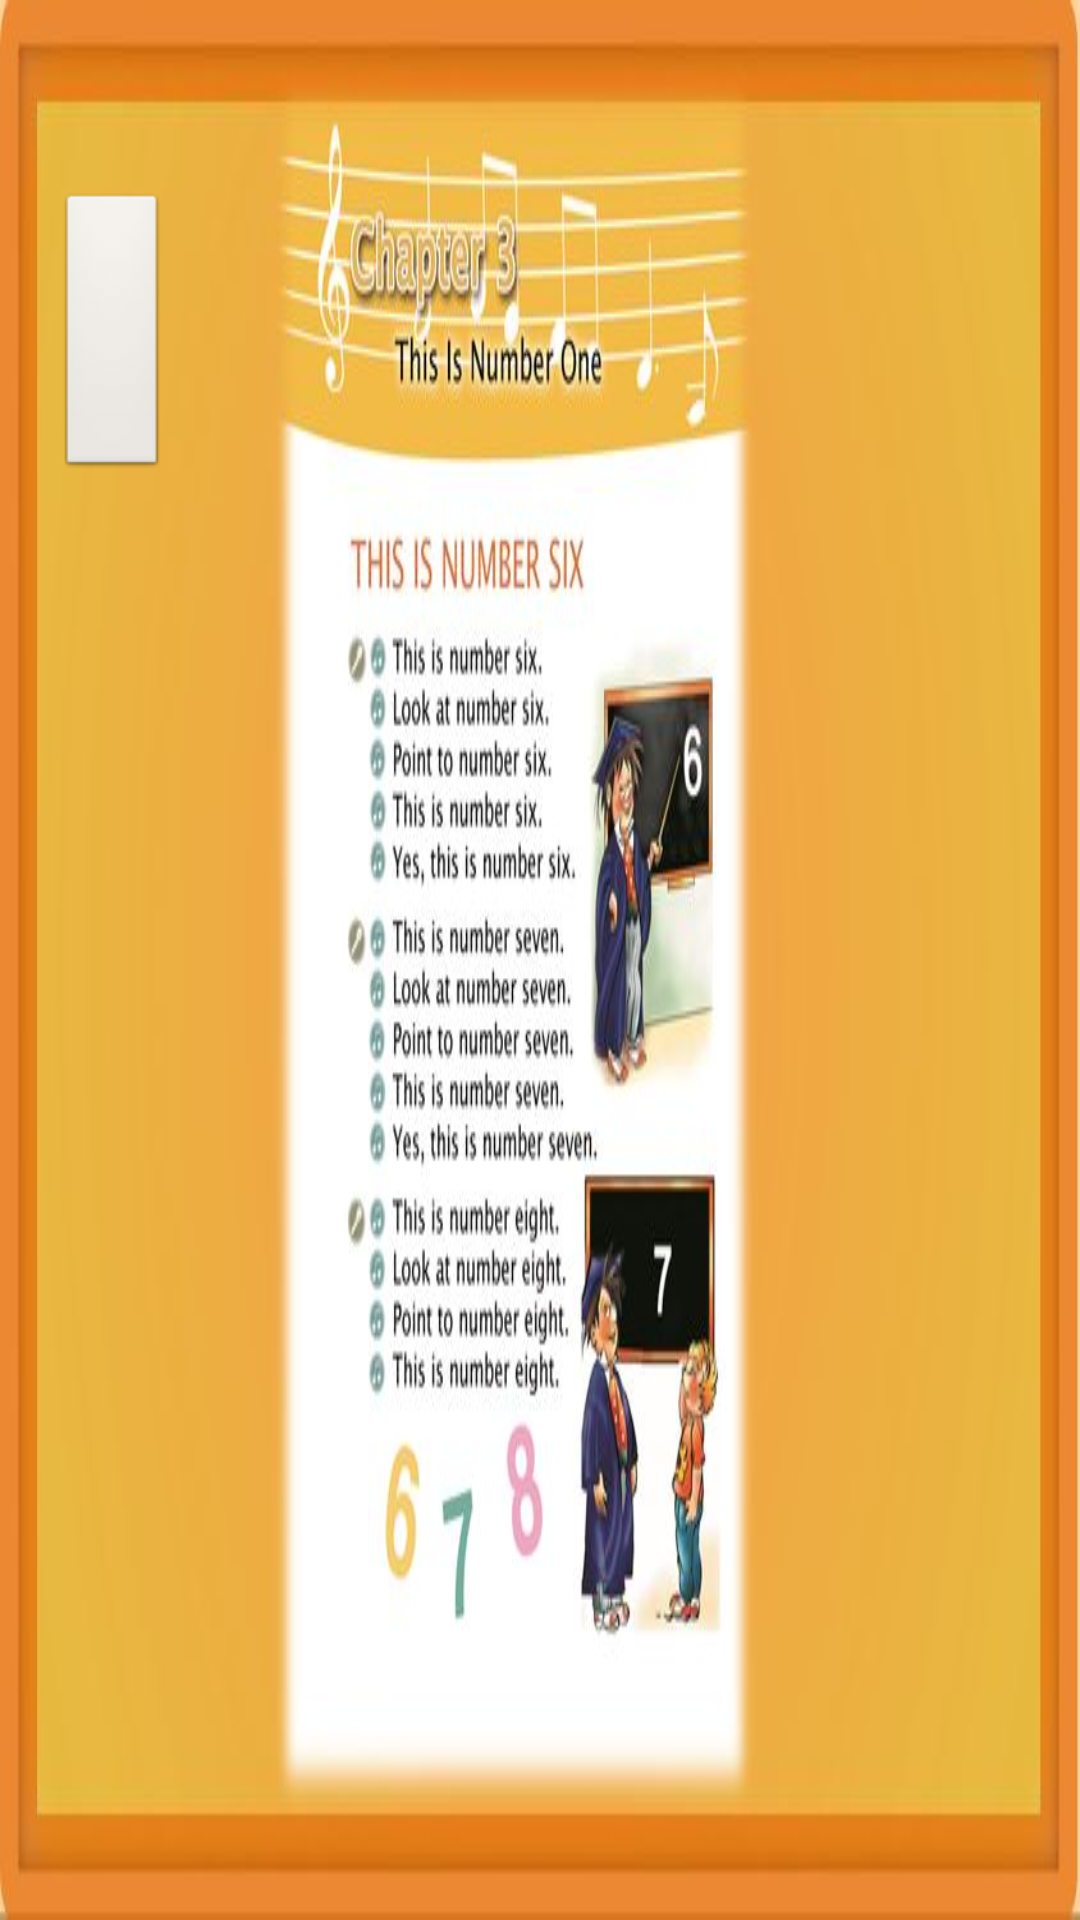

Layout XML and referenced resources for this Android screen:
<!-- AndroidManifest.xml: application theme android:Theme.NoTitleBar.Fullscreen -->
<!-- res/layout/activity_song_page3.xml -->
<RelativeLayout xmlns:android="http://schemas.android.com/apk/res/android"
    xmlns:tools="http://schemas.android.com/tools"
    android:id="@+id/songbook_page3"
    android:layout_width="match_parent"
    android:layout_height="match_parent"
    android:background="@drawable/songbook_page3"
    tools:context="com.example.yiz.anyonecan.SongPage3Activity">

    <LinearLayout
        android:layout_width="match_parent"
        android:layout_height="match_parent"
        android:orientation="horizontal">

        <RelativeLayout
            android:layout_width="0dp"
            android:layout_height="match_parent"
            android:layout_weight="0.26">

            <LinearLayout
                android:layout_width="match_parent"
                android:layout_height="match_parent"
                android:orientation="vertical">

                <RelativeLayout
                    android:layout_width="match_parent"
                    android:layout_height="0dp"
                    android:layout_weight="0.1" />

                <RelativeLayout
                    android:layout_width="match_parent"
                    android:layout_height="0dp"
                    android:layout_weight="0.15">

                    <LinearLayout
                        android:layout_width="match_parent"
                        android:layout_height="match_parent"
                        android:orientation="horizontal">

                        <RelativeLayout
                            android:layout_width="0dp"
                            android:layout_height="match_parent"
                            android:layout_weight="0.2" />

                        <RelativeLayout
                            android:layout_width="0dp"
                            android:layout_height="match_parent"
                            android:layout_weight="0.4" >

                            <Button
                                android:id="@+id/playBtn"
                                android:layout_width="match_parent"
                                android:layout_height="match_parent"
                                />

                        </RelativeLayout>

                        <RelativeLayout
                            android:layout_width="0dp"
                            android:layout_height="match_parent"
                            android:layout_weight="0.4" />

                    </LinearLayout>

                </RelativeLayout>

                <RelativeLayout
                    android:layout_width="match_parent"
                    android:layout_height="0dp"
                    android:layout_weight="0.55" />

                <RelativeLayout
                    android:layout_width="match_parent"
                    android:layout_height="0dp"
                    android:layout_weight="0.12">

                    <LinearLayout
                        android:layout_width="match_parent"
                        android:layout_height="match_parent"
                        android:orientation="horizontal">

                        <RelativeLayout
                            android:layout_width="0dp"
                            android:layout_height="match_parent"
                            android:layout_weight="0.2" />

                        <RelativeLayout
                            android:id="@+id/prevBtn"
                            android:layout_width="0dp"
                            android:layout_height="match_parent"
                            android:layout_weight="0.4" />

                        <RelativeLayout
                            android:layout_width="0dp"
                            android:layout_height="match_parent"
                            android:layout_weight="0.4" />

                    </LinearLayout>

                </RelativeLayout>

                <RelativeLayout
                    android:layout_width="match_parent"
                    android:layout_height="0dp"
                    android:layout_weight="0.08" />

            </LinearLayout>

        </RelativeLayout>

        <RelativeLayout
            android:layout_width="0dp"
            android:layout_height="match_parent"
            android:layout_weight="0.48">

            <LinearLayout
                android:layout_width="match_parent"
                android:layout_height="match_parent"
                android:orientation="horizontal">

                <RelativeLayout
                    android:layout_width="0dp"
                    android:layout_height="match_parent"
                    android:layout_weight="0.08" />

                <RelativeLayout
                    android:layout_width="0dp"
                    android:layout_height="match_parent"
                    android:layout_weight="0.67">

                    <LinearLayout
                        android:layout_width="match_parent"
                        android:layout_height="match_parent"
                        android:orientation="vertical">

                        <RelativeLayout
                            android:layout_width="match_parent"
                            android:layout_height="0dp"
                            android:layout_weight="0.32" />

                        <RelativeLayout
                            android:id="@+id/rl_song2_verse1"
                            android:layout_width="match_parent"
                            android:layout_height="0dp"
                            android:layout_weight="0.16" />

                        <RelativeLayout
                            android:id="@+id/rl_song2_verse2"
                            android:layout_width="match_parent"
                            android:layout_height="0dp"
                            android:layout_weight="0.15" />

                        <RelativeLayout
                            android:id="@+id/rl_song2_verse3"
                            android:layout_width="match_parent"
                            android:layout_height="0dp"
                            android:layout_weight="0.14" />

                        <RelativeLayout
                            android:layout_width="match_parent"
                            android:layout_height="0dp"
                            android:layout_weight="0.23" />

                    </LinearLayout>

                </RelativeLayout>

                <RelativeLayout
                    android:layout_width="0dp"
                    android:layout_height="match_parent"
                    android:layout_weight="0.25" />

            </LinearLayout>

        </RelativeLayout>

        <RelativeLayout
            android:layout_width="0dp"
            android:layout_height="match_parent"
            android:layout_weight="0.26">

            <LinearLayout
                android:layout_width="match_parent"
                android:layout_height="match_parent"
                android:orientation="vertical">

                <RelativeLayout
                    android:layout_width="match_parent"
                    android:layout_height="0dp"
                    android:layout_weight="0.1" />

                <RelativeLayout
                    android:layout_width="match_parent"
                    android:layout_height="0dp"
                    android:layout_weight="0.15">

                    <LinearLayout
                        android:layout_width="match_parent"
                        android:layout_height="match_parent"
                        android:orientation="horizontal">

                        <RelativeLayout
                            android:layout_width="0dp"
                            android:layout_height="match_parent"
                            android:layout_weight="0.4" />

                        <RelativeLayout
                            android:id="@+id/homeBtn"
                            android:layout_width="0dp"
                            android:layout_height="match_parent"
                            android:layout_weight="0.4" />

                        <RelativeLayout
                            android:layout_width="0dp"
                            android:layout_height="match_parent"
                            android:layout_weight="0.2" />

                    </LinearLayout>

                </RelativeLayout>

                <RelativeLayout
                    android:layout_width="match_parent"
                    android:layout_height="0dp"
                    android:layout_weight="0.55" />

                <RelativeLayout
                    android:layout_width="match_parent"
                    android:layout_height="0dp"
                    android:layout_weight="0.12">

                    <LinearLayout
                        android:layout_width="match_parent"
                        android:layout_height="match_parent"
                        android:orientation="horizontal">

                        <RelativeLayout
                            android:layout_width="0dp"
                            android:layout_height="match_parent"
                            android:layout_weight="0.4" />

                        <RelativeLayout
                            android:id="@+id/nextBtn"
                            android:layout_width="0dp"
                            android:layout_height="match_parent"
                            android:layout_weight="0.4" />

                        <RelativeLayout
                            android:layout_width="0dp"
                            android:layout_height="match_parent"
                            android:layout_weight="0.2" />

                    </LinearLayout>


                </RelativeLayout>

                <RelativeLayout
                    android:layout_width="match_parent"
                    android:layout_height="0dp"
                    android:layout_weight="0.08" />


            </LinearLayout>

        </RelativeLayout>

    </LinearLayout>

</RelativeLayout>
<!-- resources referenced by this layout -->
<resources>
  <!-- drawable songbook_page3: jpg bitmap (drawable, 56523 bytes) -->
</resources>
